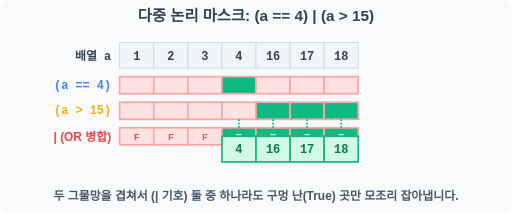
t = 0.00 s
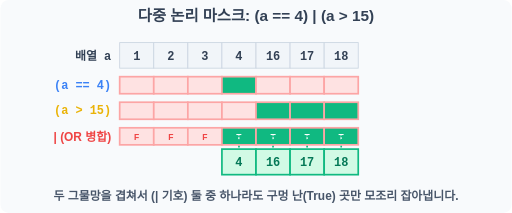
t = 0.60 s
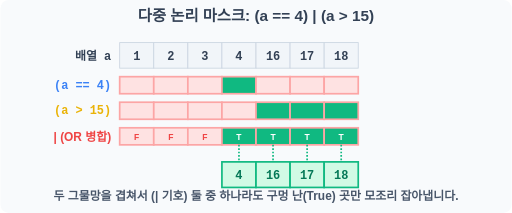
t = 1.20 s
t = 2.20 s: frame unchanged from t = 1.20 s, image omitted
t = 2.70 s: frame unchanged from t = 1.20 s, image omitted
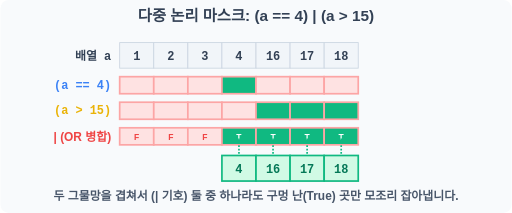
t = 3.40 s

The animated SVG that drew these frames (rendered in a browser with its animation timeline set to each time). Animation: 1 SMIL element (animateTransform=1); one cycle of 4.00 s, repeats indefinitely.

<svg width="600" height="250" viewBox="0 0 600 250" xmlns="http://www.w3.org/2000/svg">
    <rect width="600" height="250" fill="#f8fafc" rx="10"/>
    <text x="300" y="25" font-family="sans-serif" font-size="18" font-weight="bold" fill="#334155" text-anchor="middle">다중 논리 마스크: (a == 4) | (a > 15)</text>
    
    <g transform="translate(140, 50)">
        <g stroke="#cbd5e1" stroke-width="1">
            <rect x="0" y="0" width="40" height="30" fill="#f1f5f9"/> <rect x="40" y="0" width="40" height="30" fill="#f1f5f9"/> <rect x="80" y="0" width="40" height="30" fill="#f1f5f9"/> <rect x="120" y="0" width="40" height="30" fill="#f1f5f9"/> <rect x="160" y="0" width="40" height="30" fill="#f1f5f9"/> <rect x="200" y="0" width="40" height="30" fill="#f1f5f9"/> <rect x="240" y="0" width="40" height="30" fill="#f1f5f9"/>
        </g>
        <g font-family="monospace" font-size="14" font-weight="bold" fill="#334155" text-anchor="middle">
             <text x="20" y="20">1</text><text x="60" y="20">2</text><text x="100" y="20">3</text><text x="140" y="20">4</text><text x="180" y="20">16</text><text x="220" y="20">17</text><text x="260" y="20">18</text>
        </g>
        <text x="-10" y="20" font-family="monospace" font-size="14" font-weight="bold" fill="#334155" text-anchor="end">배열 a</text>

        <g transform="translate(0, 40)">
            <g stroke="#fca5a5" stroke-width="2" fill="#fee2e2">
                <rect x="0" y="0" width="40" height="20" /> <rect x="40" y="0" width="40" height="20" /> <rect x="80" y="0" width="40" height="20" />
                <rect x="120" y="0" width="40" height="20" fill="#10b981" /> 
                <rect x="160" y="0" width="40" height="20" /> <rect x="200" y="0" width="40" height="20" /> <rect x="240" y="0" width="40" height="20" />
            </g>
            <text x="-10" y="14" font-family="monospace" font-size="14" font-weight="bold" fill="#3b82f6" text-anchor="end">(a == 4)</text>
        </g>

        <g transform="translate(0, 70)">
            <g stroke="#fca5a5" stroke-width="2" fill="#fee2e2">
                <rect x="0" y="0" width="40" height="20" /> <rect x="40" y="0" width="40" height="20" /> <rect x="80" y="0" width="40" height="20" /> <rect x="120" y="0" width="40" height="20" />
                <rect x="160" y="0" width="40" height="20" fill="#10b981" /> <rect x="200" y="0" width="40" height="20" fill="#10b981" /> <rect x="240" y="0" width="40" height="20" fill="#10b981" />
            </g>
            <text x="-10" y="14" font-family="monospace" font-size="14" font-weight="bold" fill="#eab308" text-anchor="end">(a > 15)</text>
        </g>

        <g transform="translate(0, 100)">
            <g font-family="sans-serif" font-size="14" font-weight="bold" fill="#ef4444">
                <text x="-10" y="15" text-anchor="end">| (OR 병합)</text>
            </g>
            <g stroke="#fca5a5" stroke-width="2" fill="#fee2e2">
                <rect x="0" y="0" width="40" height="20" /> <rect x="40" y="0" width="40" height="20" /> <rect x="80" y="0" width="40" height="20" />
                <rect x="120" y="0" width="40" height="20" fill="#10b981" /> 
                <rect x="160" y="0" width="40" height="20" fill="#10b981" /> <rect x="200" y="0" width="40" height="20" fill="#10b981" /> <rect x="240" y="0" width="40" height="20" fill="#10b981" />
            </g>
            <g font-family="sans-serif" font-size="10" font-weight="bold" fill="#fff" text-anchor="middle">
                 <text x="20" y="14" fill="#ef4444">F</text> <text x="60" y="14" fill="#ef4444">F</text> <text x="100" y="14" fill="#ef4444">F</text> 
                 <text x="140" y="14">T</text> <text x="180" y="14">T</text> <text x="220" y="14">T</text> <text x="260" y="14">T</text>
            </g>
        </g>
        
        <g>
            <animateTransform attributeName="transform" type="translate" values="0,110; 0,140; 0,140; 0,110" dur="4s" repeatCount="indefinite" keyTimes="0;0.3;0.8;1"/>
            <g stroke="#10b981" stroke-width="2" fill="#d1fae5">
                <rect x="120" y="0" width="40" height="30" /> <rect x="160" y="0" width="40" height="30" /> <rect x="200" y="0" width="40" height="30" /> <rect x="240" y="0" width="40" height="30" />
            </g>
            <g font-family="monospace" font-size="14" font-weight="bold" fill="#047857" text-anchor="middle">
                 <text x="140" y="20">4</text><text x="180" y="20">16</text><text x="220" y="20">17</text><text x="260" y="20">18</text>
            </g>
            <path d="M 140 -20 L 140 0 M 180 -20 L 180 0 M 220 -20 L 220 0 M 260 -20 L 260 0" stroke="#10b981" stroke-width="2" stroke-dasharray="2"/>
        </g>
    </g>
    <text x="300" y="235" font-family="sans-serif" font-size="14" font-weight="bold" fill="#475569" text-anchor="middle">두 그물망을 겹쳐서 (| 기호) 둘 중 하나라도 구멍 난(True) 곳만 모조리 잡아냅니다.</text>
</svg>
